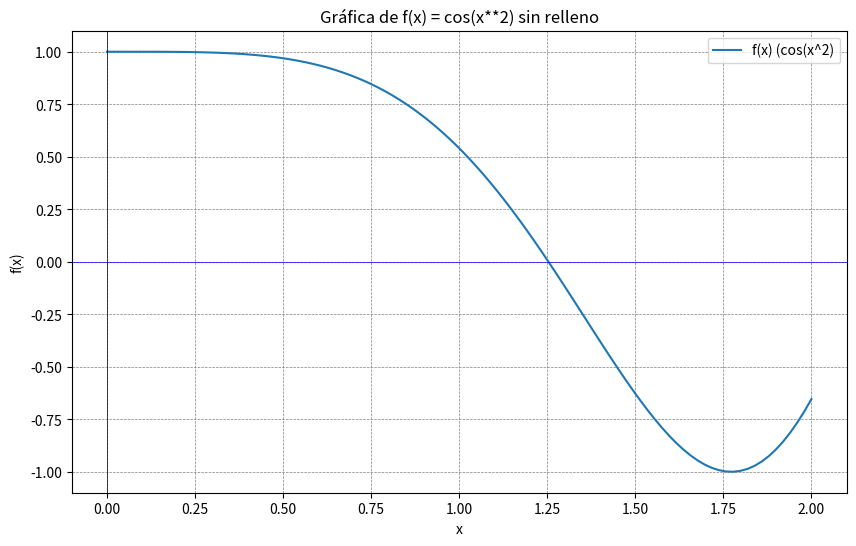

Generate this figure with matplotlib:
import numpy as np
import matplotlib.pyplot as plt
def f(x):
    #return (1+x**2)
   return np.cos(x**2)

x = np.linspace(0, 2, 100)
y = f(x)
x_fill = np.linspace(0, 2, 100)  
y_fill = f(x_fill)

plt.figure(figsize=(10, 6))
plt.plot(x, y, label='f(x) (cos(x^2)')



plt.title('Gráfica de f(x) = cos(x**2) sin relleno')
plt.xlabel('x')
plt.ylabel('f(x)')
plt.axhline(0, color='blue',linewidth=0.5)
plt.axvline(0, color='black',linewidth=0.5)
plt.grid(color = 'gray', linestyle = '--', linewidth = 0.5)
plt.legend()
plt.show()